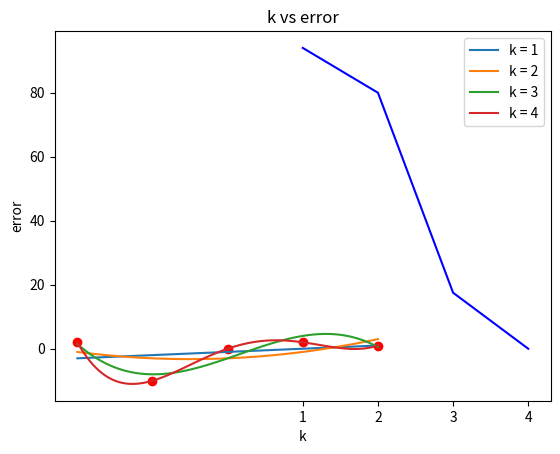

Python code for this plot:
import numpy as np
import matplotlib.pyplot as plt

# Given data
t_values = np.array([-2, -1, 0, 1, 2])
y_values = np.array([2, -10, 0, 2, 1])

# Define the objective function
def objective_function(x, t_values, y_values):
    ord=len(x)-1
    p_values = x[0]
    for i in range (ord):
        p_values = p_values + x[i+1]*(t_values**(i+1))
    return np.sum((y_values - p_values)**2)

# Define the gradient of the objective function
def gradient(x, t_values, y_values):
    ord=len(x)-1
    p_values = x[0]
    for i in range (ord):
        p_values = p_values + x[i+1]*(t_values**(i+1))
    residuals = y_values - p_values

    grad = [-2 * np.sum(residuals)]
    for i in range (ord):
        grad.append(-2 * np.sum(residuals * t_values**(i+1))) 
    return np.array([grad])

# Gradient descent algorithm
def gradient_descent(x,t_values, y_values, learning_rate=0.001, max_iter=10000, tol=1e-6):
    # Perform gradient descent
    for i in range(max_iter):
        grad = gradient(x, t_values, y_values)[0]
        x -= learning_rate * grad
        # Check convergence
        if np.linalg.norm(grad) < tol:
            break
    return x

# Create a figure and axis object
fig, ax = plt.subplots()
kay = []
error = []
for k in range (4):
    order = k+2
    kay.append(order-1)
    # Initialize coefficients
    x = np.zeros(order)
    # Run gradient descent
    coefficients = gradient_descent(x,t_values, y_values)
    cost = objective_function(coefficients, t_values, y_values)
    error.append(cost)
    # print(coefficients , cost)

    # plot output
    t = np.linspace(-2, 2, 100)
    
    ord=len(coefficients)-1
    y = coefficients[0]
    for i in range (ord):
        y = y + coefficients[i+1]*(t**(i+1))
    
    ax.plot(t, y, label=f'k = {order-1}')

t_true = [-2,-1,0,1,2]
y_true = [2,-10,0,2,1]
ax.scatter(t_true, y_true, color='red', linestyle='-')

ax.set_xlabel('x')
ax.set_ylabel('y')
ax.set_title('Best fit function')
ax.legend()
plt.show()

print(kay)
print(error)
plt.plot(kay, error, color='blue', linestyle='-')
plt.xlabel('k')
plt.ylabel('error')
plt.title('k vs error')
plt.xticks([1,2,3,4])
plt.show()
